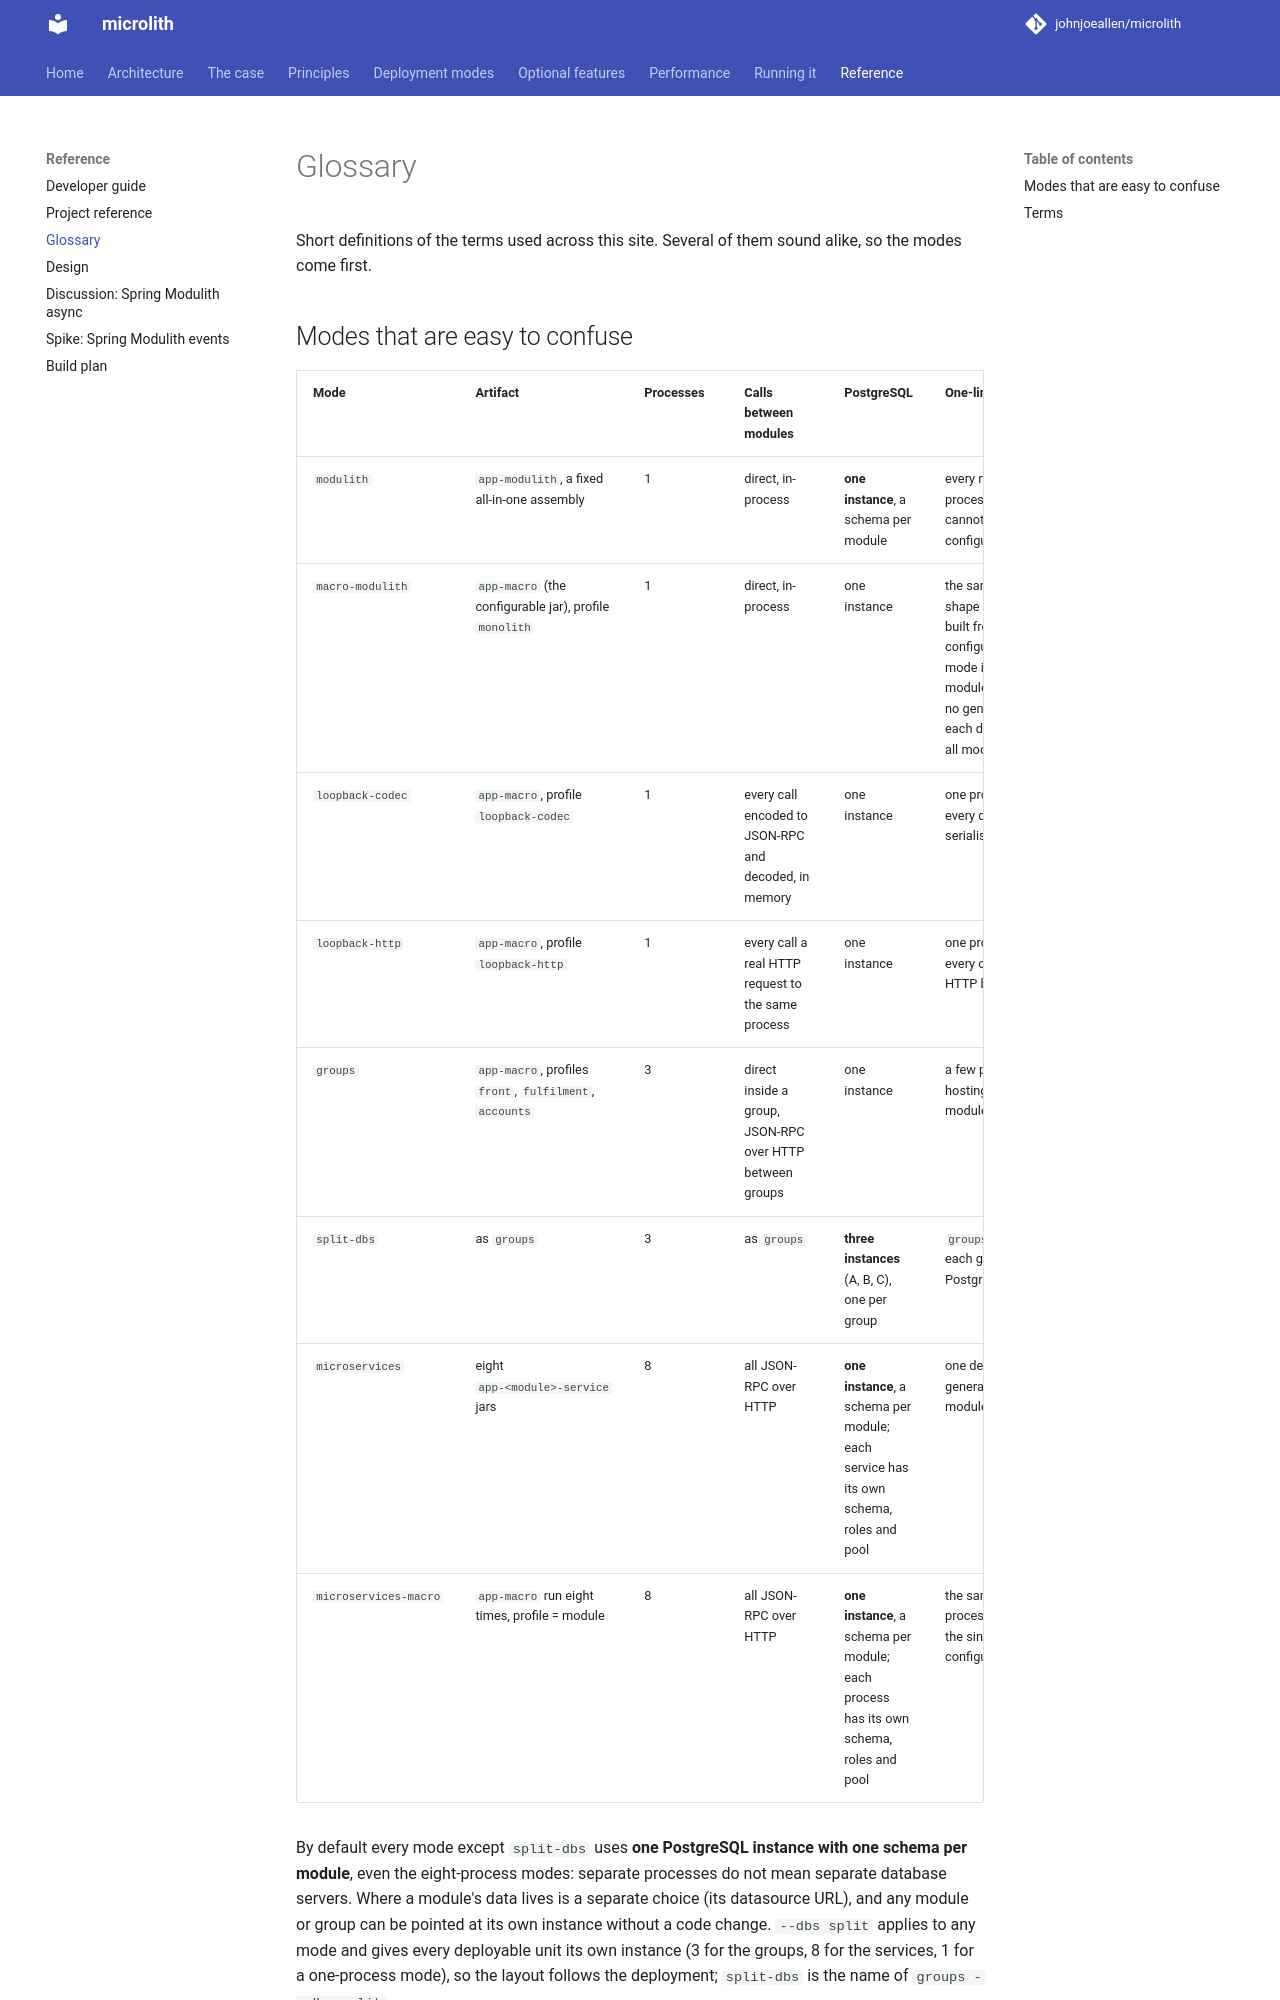

repository: johnjoeallen/microlith · page: 0.1/glossary/index.html · generator: mkdocs

# Glossary

Short definitions of the terms used across this site. Several of them sound alike, so the modes come first.

## Modes that are easy to confuse

| Mode | Artifact | Processes | Calls between modules | PostgreSQL | One-line meaning |
| --- | --- | --- | --- | --- | --- |
| `modulith` | `app-modulith`, a fixed all-in-one assembly | 1 | direct, in-process | **one instance**, a schema per module | every module in one process; the shape cannot be changed by configuration |
| `macro-modulith` | `app-macro` (the configurable jar), profile `monolith` | 1 | direct, in-process | one instance | the same all-local shape as `modulith`, built from the configurable jar. Every mode is built from modules, so there is no genuine monolith; each deployment has all modules enabled |
| `loopback-codec` | `app-macro`, profile `loopback-codec` | 1 | every call encoded to JSON-RPC and decoded, in memory | one instance | one process, but every call crosses a serialisation boundary |
| `loopback-http` | `app-macro`, profile `loopback-http` | 1 | every call a real HTTP request to the same process | one instance | one process, but every call crosses an HTTP boundary |
| `groups` | `app-macro`, profiles `front`, `fulfilment`, `accounts` | 3 | direct inside a group, JSON-RPC over HTTP between groups | one instance | a few processes, each hosting several modules |
| `split-dbs` | as `groups` | 3 | as `groups` | **three instances** (A, B, C), one per group | `groups --dbs split`: each group on its own PostgreSQL instance |
| `microservices` | eight `app-<module>-service` jars | 8 | all JSON-RPC over HTTP | **one instance**, a schema per module; each service has its own schema, roles and pool | one dedicated, generated jar per module |
| `microservices-macro` | `app-macro` run eight times, profile = module | 8 | all JSON-RPC over HTTP | **one instance**, a schema per module; each process has its own schema, roles and pool | the same eight processes, built from the single configurable jar |

By default every mode except `split-dbs` uses **one PostgreSQL instance with one schema per module**, even the eight-process modes: separate processes do not mean separate database servers. Where a module's data lives is a separate choice (its datasource URL), and any module or group can be pointed at its own instance without a code change. `--dbs split` applies to any mode and gives every deployable unit its own instance (3 for the groups, 8 for the services, 1 for a one-process mode), so the layout follows the deployment; `split-dbs` is the name of `groups --dbs split`.

Only the two loopback modes put a serialisation or network boundary between modules that share a process. `macro-modulith` does not. Every mode serves the orders entry point and the shop on port 9181.
